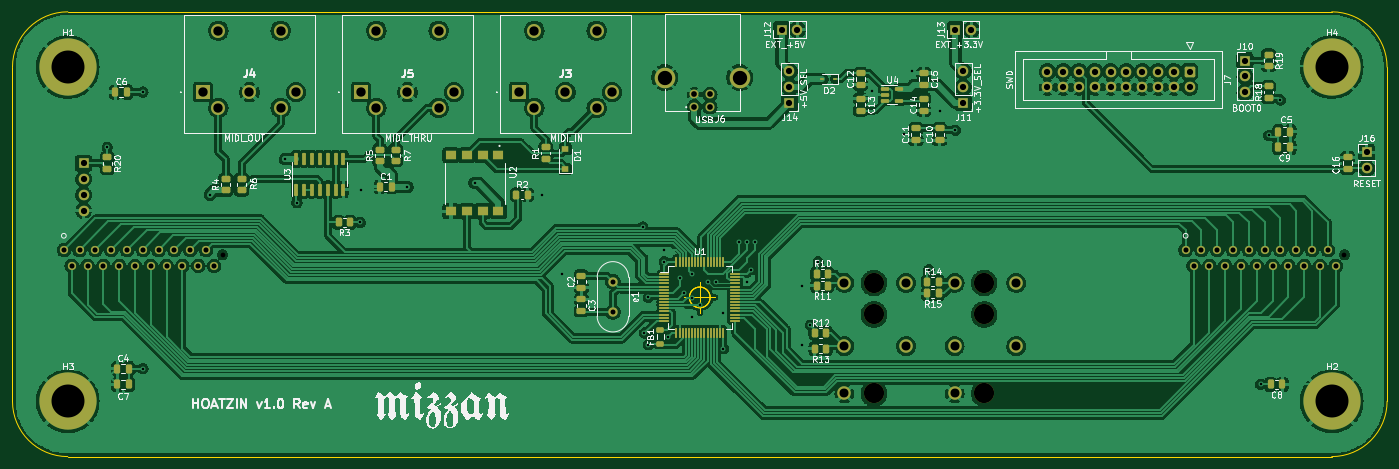
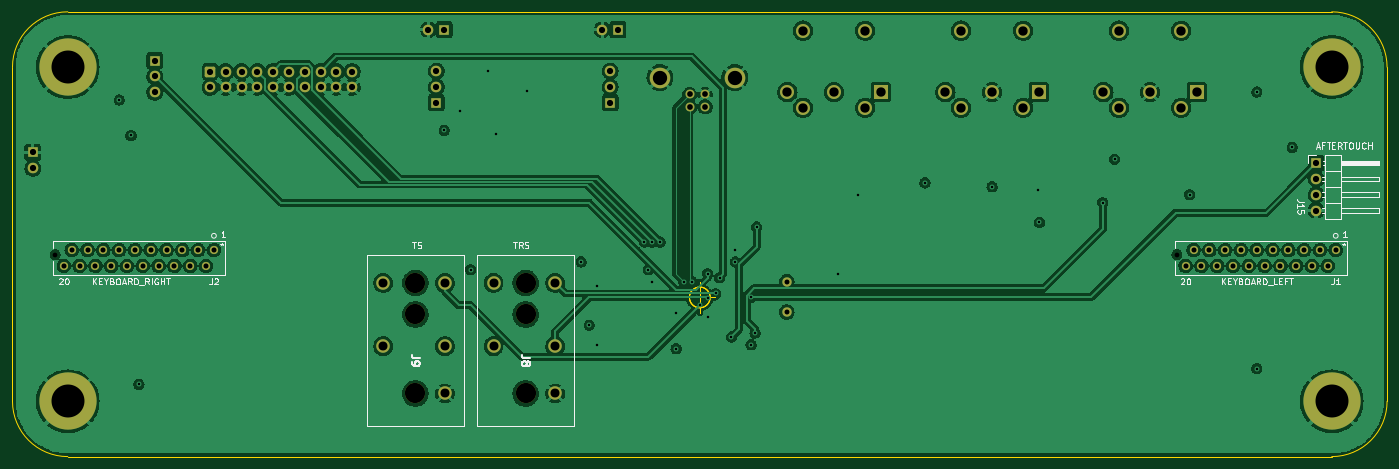
Circuit board: 13 layer files. Board 221.0 x 71.5 mm.
- bottom_copper: hoatzin-B_Cu.gbr (366142 bytes)
- bottom_mask: hoatzin-B_Mask.gbr (5080 bytes)
- paste: hoatzin-B_Paste.gbr (458 bytes)
- bottom_silk: hoatzin-B_Silkscreen.gbr (18146 bytes)
- outline: hoatzin-Edge_Cuts.gbr (1518 bytes)
- top_copper: hoatzin-F_Cu.gbr (553943 bytes)
- top_mask: hoatzin-F_Mask.gbr (11440 bytes)
- paste: hoatzin-F_Paste.gbr (7358 bytes)
- top_silk: hoatzin-F_Silkscreen.gbr (90078 bytes)
- inner_copper: hoatzin-In1_Cu.gbr (353123 bytes)
- inner_copper: hoatzin-In2_Cu.gbr (323791 bytes)
- drill: hoatzin-NPTH.drl (520 bytes)
- drill: hoatzin-PTH.drl (3084 bytes)

=== bottom_copper: hoatzin-B_Cu.gbr (366142 bytes, source omitted) ===
=== bottom_mask: hoatzin-B_Mask.gbr ===
%TF.GenerationSoftware,KiCad,Pcbnew,(6.0.6-0)*%
%TF.CreationDate,2022-07-07T15:16:10+02:00*%
%TF.ProjectId,hoatzin,686f6174-7a69-46e2-9e6b-696361645f70,rev?*%
%TF.SameCoordinates,Original*%
%TF.FileFunction,Soldermask,Bot*%
%TF.FilePolarity,Negative*%
%FSLAX46Y46*%
G04 Gerber Fmt 4.6, Leading zero omitted, Abs format (unit mm)*
G04 Created by KiCad (PCBNEW (6.0.6-0)) date 2022-07-07 15:16:10*
%MOMM*%
%LPD*%
G01*
G04 APERTURE LIST*
G04 Aperture macros list*
%AMRoundRect*
0 Rectangle with rounded corners*
0 $1 Rounding radius*
0 $2 $3 $4 $5 $6 $7 $8 $9 X,Y pos of 4 corners*
0 Add a 4 corners polygon primitive as box body*
4,1,4,$2,$3,$4,$5,$6,$7,$8,$9,$2,$3,0*
0 Add four circle primitives for the rounded corners*
1,1,$1+$1,$2,$3*
1,1,$1+$1,$4,$5*
1,1,$1+$1,$6,$7*
1,1,$1+$1,$8,$9*
0 Add four rect primitives between the rounded corners*
20,1,$1+$1,$2,$3,$4,$5,0*
20,1,$1+$1,$4,$5,$6,$7,0*
20,1,$1+$1,$6,$7,$8,$9,0*
20,1,$1+$1,$8,$9,$2,$3,0*%
G04 Aperture macros list end*
%ADD10R,1.700000X1.700000*%
%ADD11O,1.700000X1.700000*%
%ADD12C,9.200000*%
%ADD13RoundRect,0.250000X-0.600000X0.600000X-0.600000X-0.600000X0.600000X-0.600000X0.600000X0.600000X0*%
%ADD14C,1.700000*%
%ADD15C,1.500000*%
%ADD16R,2.250000X2.250000*%
%ADD17C,2.250000*%
%ADD18C,3.316000*%
%ADD19C,1.428000*%
%ADD20C,1.320800*%
%ADD21C,3.251200*%
%ADD22C,2.172000*%
G04 APERTURE END LIST*
D10*
%TO.C,J11*%
X184597000Y-65197000D03*
D11*
X184597000Y-62657000D03*
X184597000Y-60117000D03*
%TD*%
D12*
%TO.C,H3*%
X40640000Y-113220000D03*
%TD*%
D13*
%TO.C,J7*%
X220980000Y-60207500D03*
D14*
X220980000Y-62747500D03*
X218440000Y-60207500D03*
X218440000Y-62747500D03*
X215900000Y-60207500D03*
X215900000Y-62747500D03*
X213360000Y-60207500D03*
X213360000Y-62747500D03*
X210820000Y-60207500D03*
X210820000Y-62747500D03*
X208280000Y-60207500D03*
X208280000Y-62747500D03*
X205740000Y-60207500D03*
X205740000Y-62747500D03*
X203200000Y-60207500D03*
X203200000Y-62747500D03*
X200660000Y-60207500D03*
X200660000Y-62747500D03*
X198120000Y-60207500D03*
X198120000Y-62747500D03*
%TD*%
D15*
%TO.C,e1*%
X128270000Y-93979998D03*
X128270000Y-98859998D03*
%TD*%
D16*
%TO.C,J4*%
X62350000Y-63529000D03*
D17*
X69850000Y-63529000D03*
X77350000Y-63529000D03*
X64850000Y-66029000D03*
X74850000Y-66029000D03*
X64850000Y-53629000D03*
X74850000Y-53629000D03*
%TD*%
D10*
%TO.C,J16*%
X249450000Y-73210000D03*
D11*
X249450000Y-75750000D03*
%TD*%
D12*
%TO.C,H1*%
X40640000Y-59500000D03*
%TD*%
D10*
%TO.C,J10*%
X229870000Y-58435000D03*
D11*
X229870000Y-60975000D03*
X229870000Y-63515000D03*
%TD*%
D12*
%TO.C,H2*%
X243840000Y-113220000D03*
%TD*%
D10*
%TO.C,J14*%
X156657000Y-65212000D03*
D11*
X156657000Y-62672000D03*
X156657000Y-60132000D03*
%TD*%
D10*
%TO.C,J13*%
X183327000Y-53462000D03*
D11*
X185867000Y-53462000D03*
%TD*%
D12*
%TO.C,H4*%
X243840000Y-59500000D03*
%TD*%
D16*
%TO.C,J3*%
X113150000Y-63529000D03*
D17*
X120650000Y-63529000D03*
X128150000Y-63529000D03*
X115650000Y-66029000D03*
X125650000Y-66029000D03*
X115650000Y-53629000D03*
X125650000Y-53629000D03*
%TD*%
D10*
%TO.C,J12*%
X155387000Y-53462000D03*
D11*
X157927000Y-53462000D03*
%TD*%
D18*
%TO.C,J6*%
X136601000Y-61176000D03*
X148641000Y-61176000D03*
D19*
X141371000Y-65886000D03*
X143871000Y-65886000D03*
X143871000Y-63886000D03*
X141371000Y-63886000D03*
%TD*%
D16*
%TO.C,J5*%
X87750000Y-63529000D03*
D17*
X95250000Y-63529000D03*
X102750000Y-63529000D03*
X90250000Y-66029000D03*
X100250000Y-66029000D03*
X90250000Y-53629000D03*
X100250000Y-53629000D03*
%TD*%
D20*
%TO.C,J2*%
X220345000Y-88900000D03*
X221615000Y-91440000D03*
X222885000Y-88900000D03*
X224155000Y-91440000D03*
X225425000Y-88900000D03*
X226695000Y-91440000D03*
X227965000Y-88900000D03*
X229235000Y-91440000D03*
X230505000Y-88900000D03*
X231775000Y-91440000D03*
X233045000Y-88900000D03*
X234315000Y-91440000D03*
X235585000Y-88900000D03*
X236855000Y-91440000D03*
X238125000Y-88900000D03*
X239395000Y-91440000D03*
X240665000Y-88900000D03*
X241935000Y-91440000D03*
X243205000Y-88900000D03*
X244475000Y-91440000D03*
%TD*%
D21*
%TO.C,J9*%
X187960000Y-99263000D03*
X187960000Y-94183000D03*
X187960000Y-111963000D03*
D22*
X183210000Y-104343000D03*
X193116000Y-104343000D03*
X183210000Y-111963000D03*
X183210000Y-94183000D03*
X193116000Y-94183000D03*
%TD*%
D21*
%TO.C,J8*%
X170240000Y-99263000D03*
X170240000Y-111963000D03*
X170240000Y-94183000D03*
D22*
X165490000Y-104343000D03*
X175396000Y-104343000D03*
X165490000Y-111963000D03*
X165490000Y-94183000D03*
X175396000Y-94183000D03*
%TD*%
D10*
%TO.C,J15*%
X43180000Y-74930000D03*
D11*
X43180000Y-77470000D03*
X43180000Y-80010000D03*
X43180000Y-82550000D03*
%TD*%
D20*
%TO.C,J1*%
X40005000Y-88900000D03*
X41275000Y-91440000D03*
X42545000Y-88900000D03*
X43815000Y-91440000D03*
X45085000Y-88900000D03*
X46355000Y-91440000D03*
X47625000Y-88900000D03*
X48895000Y-91440000D03*
X50165000Y-88900000D03*
X51435000Y-91440000D03*
X52705000Y-88900000D03*
X53975000Y-91440000D03*
X55245000Y-88900000D03*
X56515000Y-91440000D03*
X57785000Y-88900000D03*
X59055000Y-91440000D03*
X60325000Y-88900000D03*
X61595000Y-91440000D03*
X62865000Y-88900000D03*
X64135000Y-91440000D03*
%TD*%
M02*

=== paste: hoatzin-B_Paste.gbr ===
%TF.GenerationSoftware,KiCad,Pcbnew,(6.0.6-0)*%
%TF.CreationDate,2022-07-07T15:16:10+02:00*%
%TF.ProjectId,hoatzin,686f6174-7a69-46e2-9e6b-696361645f70,rev?*%
%TF.SameCoordinates,Original*%
%TF.FileFunction,Paste,Bot*%
%TF.FilePolarity,Positive*%
%FSLAX46Y46*%
G04 Gerber Fmt 4.6, Leading zero omitted, Abs format (unit mm)*
G04 Created by KiCad (PCBNEW (6.0.6-0)) date 2022-07-07 15:16:10*
%MOMM*%
%LPD*%
G01*
G04 APERTURE LIST*
G04 APERTURE END LIST*
M02*

=== bottom_silk: hoatzin-B_Silkscreen.gbr (18146 bytes, source omitted) ===
=== outline: hoatzin-Edge_Cuts.gbr ===
%TF.GenerationSoftware,KiCad,Pcbnew,(6.0.6-0)*%
%TF.CreationDate,2022-07-07T15:16:11+02:00*%
%TF.ProjectId,hoatzin,686f6174-7a69-46e2-9e6b-696361645f70,rev?*%
%TF.SameCoordinates,Original*%
%TF.FileFunction,Profile,NP*%
%FSLAX46Y46*%
G04 Gerber Fmt 4.6, Leading zero omitted, Abs format (unit mm)*
G04 Created by KiCad (PCBNEW (6.0.6-0)) date 2022-07-07 15:16:11*
%MOMM*%
%LPD*%
G01*
G04 APERTURE LIST*
%TA.AperFunction,Profile*%
%ADD10C,0.100000*%
%TD*%
G04 APERTURE END LIST*
D10*
X252730000Y-59500000D02*
G75*
G03*
X243840000Y-50610000I-8890000J0D01*
G01*
X243840000Y-122110000D02*
G75*
G03*
X252730000Y-113220000I0J8890000D01*
G01*
X243840000Y-50610000D02*
X40640000Y-50610000D01*
X40640000Y-50610000D02*
G75*
G03*
X31750000Y-59500000I0J-8890000D01*
G01*
X243840000Y-122110000D02*
X40640000Y-122110000D01*
X31750000Y-113220000D02*
X31750000Y-59500000D01*
X31750000Y-113220000D02*
G75*
G03*
X40640000Y-122110000I8890000J0D01*
G01*
X252730000Y-59500000D02*
X252730000Y-113220000D01*
X143906666Y-96520000D02*
G75*
G03*
X143906666Y-96520000I-1666666J0D01*
G01*
X139740000Y-96520000D02*
X144740000Y-96520000D01*
X142240000Y-94020000D02*
X142240000Y-99020000D01*
X143906666Y-96520000D02*
G75*
G03*
X143906666Y-96520000I-1666666J0D01*
G01*
X139740000Y-96520000D02*
X144740000Y-96520000D01*
X142240000Y-94020000D02*
X142240000Y-99020000D01*
X143906666Y-96520000D02*
G75*
G03*
X143906666Y-96520000I-1666666J0D01*
G01*
X139740000Y-96520000D02*
X144740000Y-96520000D01*
X142240000Y-94020000D02*
X142240000Y-99020000D01*
M02*

=== top_copper: hoatzin-F_Cu.gbr (553943 bytes, source omitted) ===
=== top_mask: hoatzin-F_Mask.gbr (11440 bytes, source omitted) ===
=== paste: hoatzin-F_Paste.gbr (7358 bytes, source omitted) ===
=== top_silk: hoatzin-F_Silkscreen.gbr (90078 bytes, source omitted) ===
=== inner_copper: hoatzin-In1_Cu.gbr (353123 bytes, source omitted) ===
=== inner_copper: hoatzin-In2_Cu.gbr (323791 bytes, source omitted) ===
=== drill: hoatzin-NPTH.drl ===
M48
; DRILL file {KiCad (6.0.6-0)} date 2022 July 07, Thursday 15:16:15
; FORMAT={-:-/ absolute / inch / decimal}
; #@! TF.CreationDate,2022-07-07T15:16:15+02:00
; #@! TF.GenerationSoftware,Kicad,Pcbnew,(6.0.6-0)
; #@! TF.FileFunction,NonPlated,1,4,NPTH
FMAT,2
INCH
; #@! TA.AperFunction,NonPlated,NPTH,ComponentDrill
T1C0.0300
; #@! TA.AperFunction,NonPlated,NPTH,ComponentDrill
T2C0.1280
%
G90
G05
T1
X2.58Y-3.529
X9.68Y-3.529
T2
X6.7024Y-3.708
X6.7024Y-3.908
X6.7024Y-4.408
X7.4Y-3.708
X7.4Y-3.908
X7.4Y-4.408
T0
M30

=== drill: hoatzin-PTH.drl ===
M48
; DRILL file {KiCad (6.0.6-0)} date 2022 July 07, Thursday 15:16:15
; FORMAT={-:-/ absolute / inch / decimal}
; #@! TF.CreationDate,2022-07-07T15:16:15+02:00
; #@! TF.GenerationSoftware,Kicad,Pcbnew,(6.0.6-0)
; #@! TF.FileFunction,Plated,1,4,PTH
FMAT,2
INCH
; #@! TA.AperFunction,Plated,PTH,ViaDrill
T1C0.0157
; #@! TA.AperFunction,Plated,PTH,ComponentDrill
T2C0.0315
; #@! TA.AperFunction,Plated,PTH,ComponentDrill
T3C0.0320
; #@! TA.AperFunction,Plated,PTH,ComponentDrill
T4C0.0362
; #@! TA.AperFunction,Plated,PTH,ComponentDrill
T5C0.0394
; #@! TA.AperFunction,Plated,PTH,ComponentDrill
T6C0.0570
; #@! TA.AperFunction,Plated,PTH,ComponentDrill
T7C0.0591
; #@! TA.AperFunction,Plated,PTH,ComponentDrill
T8C0.0906
; #@! TA.AperFunction,Plated,PTH,ComponentDrill
T9C0.2087
%
G90
G05
T1
X1.85Y-2.85
X2.075Y-2.5
X2.075Y-4.25
X2.5Y-3.15
X2.975Y-2.925
X3.05Y-3.2
X3.45Y-3.325
X3.4576Y-3.1174
X3.75Y-3.1
X4.175Y-3.075
X4.6Y-3.15
X4.725Y-3.65
X5.24Y-3.3538
X5.25Y-4.025
X5.275Y-3.8
X5.275Y-4.1
X5.375Y-3.5
X5.375Y-3.575
X5.4Y-4.05
X5.475Y-3.675
X5.5Y-3.775
X5.55Y-3.65
X5.55Y-3.8035
X5.55Y-3.925
X5.6Y-3.85
X5.65Y-3.7
X5.7Y-3.7
X5.75Y-3.9
X5.75Y-4.125
X5.85Y-3.45
X5.9Y-3.45
X5.9Y-3.7
X5.925Y-3.625
X5.95Y-3.45
X6.25Y-3.725
X6.25Y-4.1
X6.3Y-3.975
X6.35Y-3.575
X6.6926Y-2.4924
X6.8926Y-2.7674
X6.9426Y-2.3674
X7.05Y-3.625
X7.1176Y-2.6174
X7.2176Y-2.7424
X9.15Y-4.35
X9.2Y-2.775
X9.275Y-2.55
T2
X5.05Y-3.7
X5.05Y-3.8921
T3
X1.575Y-3.5
X1.625Y-3.6
X1.675Y-3.5
X1.725Y-3.6
X1.775Y-3.5
X1.825Y-3.6
X1.875Y-3.5
X1.925Y-3.6
X1.975Y-3.5
X2.025Y-3.6
X2.075Y-3.5
X2.125Y-3.6
X2.175Y-3.5
X2.225Y-3.6
X2.275Y-3.5
X2.325Y-3.6
X2.375Y-3.5
X2.425Y-3.6
X2.475Y-3.5
X2.525Y-3.6
X8.675Y-3.5
X8.725Y-3.6
X8.775Y-3.5
X8.825Y-3.6
X8.875Y-3.5
X8.925Y-3.6
X8.975Y-3.5
X9.025Y-3.6
X9.075Y-3.5
X9.125Y-3.6
X9.175Y-3.5
X9.225Y-3.6
X9.275Y-3.5
X9.325Y-3.6
X9.375Y-3.5
X9.425Y-3.6
X9.475Y-3.5
X9.525Y-3.6
X9.575Y-3.5
X9.625Y-3.6
T4
X5.5658Y-2.5152
X5.5658Y-2.5939
X5.6642Y-2.5152
X5.6642Y-2.5939
T5
X1.7Y-2.95
X1.7Y-3.05
X1.7Y-3.15
X1.7Y-3.25
X6.1176Y-2.1048
X6.1676Y-2.3674
X6.1676Y-2.4674
X6.1676Y-2.5674
X6.2176Y-2.1048
X7.2176Y-2.1048
X7.2676Y-2.3668
X7.2676Y-2.4668
X7.2676Y-2.5668
X7.3176Y-2.1048
X7.8Y-2.3704
X7.8Y-2.4704
X7.9Y-2.3704
X7.9Y-2.4704
X8.0Y-2.3704
X8.0Y-2.4704
X8.1Y-2.3704
X8.1Y-2.4704
X8.2Y-2.3704
X8.2Y-2.4704
X8.3Y-2.3704
X8.3Y-2.4704
X8.4Y-2.3704
X8.4Y-2.4704
X8.5Y-2.3704
X8.5Y-2.4704
X8.6Y-2.3704
X8.6Y-2.4704
X8.7Y-2.3704
X8.7Y-2.4704
X9.05Y-2.3006
X9.05Y-2.4006
X9.05Y-2.5006
X9.8209Y-2.8823
X9.8209Y-2.9823
T6
X6.5154Y-3.708
X6.5154Y-4.108
X6.5154Y-4.408
X6.9054Y-3.708
X6.9054Y-4.108
X7.213Y-3.708
X7.213Y-4.108
X7.213Y-4.408
X7.603Y-3.708
X7.603Y-4.108
T7
X2.4547Y-2.5011
X2.5531Y-2.1114
X2.5531Y-2.5996
X2.75Y-2.5011
X2.9469Y-2.1114
X2.9469Y-2.5996
X3.0453Y-2.5011
X3.4547Y-2.5011
X3.5531Y-2.1114
X3.5531Y-2.5996
X3.75Y-2.5011
X3.9469Y-2.1114
X3.9469Y-2.5996
X4.0453Y-2.5011
X4.4547Y-2.5011
X4.5531Y-2.1114
X4.5531Y-2.5996
X4.75Y-2.5011
X4.9469Y-2.1114
X4.9469Y-2.5996
X5.0453Y-2.5011
T8
X5.378Y-2.4085
X5.852Y-2.4085
T9
X1.6Y-2.3425
X1.6Y-4.4575
X9.6Y-2.3425
X9.6Y-4.4575
T0
M30

